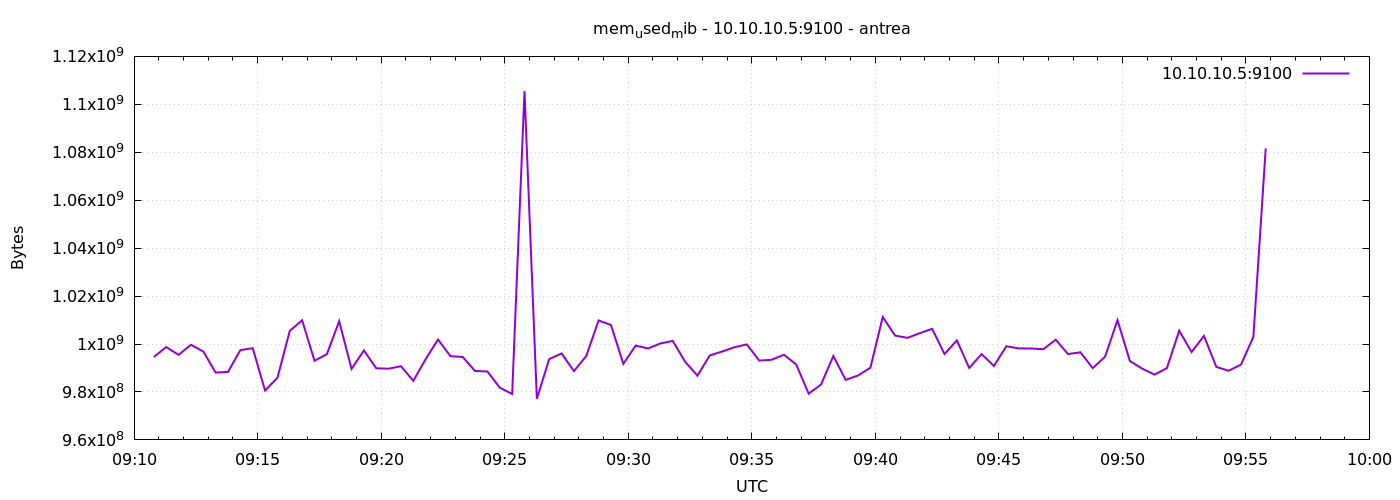

Data behind this chart, as committed beside it:
1777281048	994619392
1777281078	998727680
1777281108	995479552
1777281138	999686144
1777281168	996900864
1777281198	988078080
1777281228	988377088
1777281258	997445632
1777281288	998256640
1777281318	980602880
1777281348	985886720
1777281378	1005498368
1777281408	1009889280
1777281438	993026048
1777281468	995721216
1777281498	1009520640
1777281528	989614080
1777281558	997347328
1777281588	989892608
1777281618	989704192
1777281648	990736384
1777281678	984653824
1777281708	993697792
1777281738	1001885696
1777281768	994951168
1777281798	994594816
1777281828	988749824
1777281858	988536832
1777281888	981786624
1777281918	979136512
1777281948	1105473536
1777281978	977158144
1777282008	993697792
1777282038	996073472
1777282068	988708864
1777282098	994996224
1777282128	1009831936
1777282158	1007951872
1777282188	991739904
1777282218	999354368
1777282248	998150144
1777282278	1000230912
1777282308	1001287680
1777282338	992616448
1777282368	986800128
1777282398	995254272
1777282428	996864000
1777282458	998658048
1777282488	999849984
1777282518	993091584
1777282548	993415168
1777282578	995536896
1777282608	991432704
1777282638	979316736
1777282668	983052288
1777282698	995004416
1777282728	985034752
1777282758	986890240
1777282788	990121984
1777282818	1011286016
1777282848	1003520000
... 30 more rows
